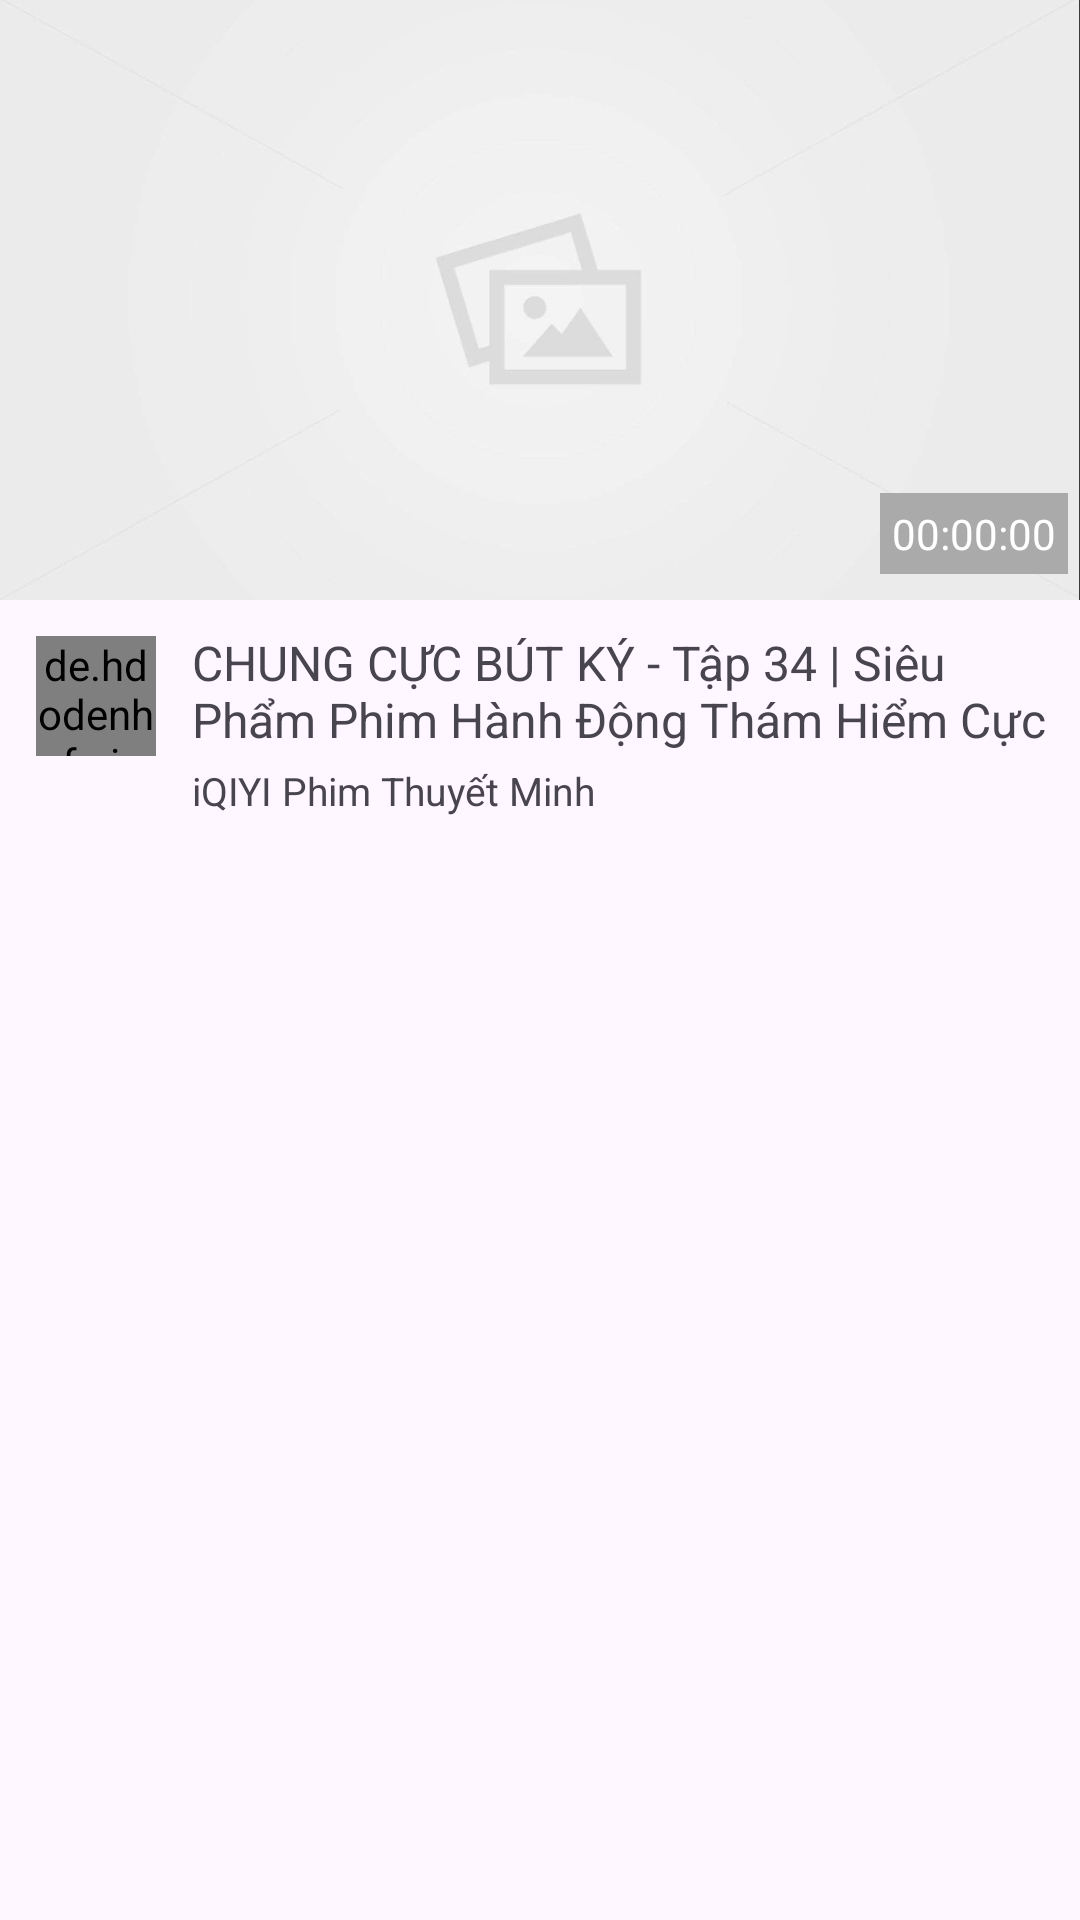

Layout XML and referenced resources for this Android screen:
<!-- AndroidManifest.xml: application theme Theme.YouToBePre -->
<!-- res/layout/recycler_item_video.xml -->
<layout xmlns:android="http://schemas.android.com/apk/res/android"
    xmlns:app="http://schemas.android.com/apk/res-auto"
    xmlns:tools="http://schemas.android.com/tools">

    <LinearLayout
        android:layout_width="match_parent"
        android:layout_height="wrap_content"
        android:orientation="vertical">

        <androidx.constraintlayout.widget.ConstraintLayout
            android:layout_width="match_parent"
            android:layout_height="wrap_content"
            android:background="@color/background_item_video">

            <ImageView
                android:id="@+id/thumbnail_img"
                android:layout_width="match_parent"
                android:layout_height="200dp"
                android:scaleType="centerCrop"
                android:src="@drawable/load_mipmap"
                app:layout_constraintBottom_toBottomOf="parent"
                app:layout_constraintEnd_toEndOf="parent"
                app:layout_constraintHorizontal_bias="1.0"
                app:layout_constraintStart_toStartOf="parent"
                app:layout_constraintTop_toTopOf="parent"
                app:layout_constraintVertical_bias="1.0" />

            <TextView
                android:id="@+id/tv_length_video"
                android:layout_width="wrap_content"
                android:layout_height="wrap_content"
                android:layout_marginRight="4dp"
                android:background="@color/time"
                android:padding="4dp"
                android:text="00:00:00"
                android:textColor="@android:color/white"
                app:layout_constraintBottom_toBottomOf="@id/thumbnail_img"
                app:layout_constraintEnd_toEndOf="@id/thumbnail_img"
                app:layout_constraintHorizontal_bias="0.95"
                app:layout_constraintTop_toTopOf="@id/thumbnail_img"
                app:layout_constraintVertical_bias="0.95" />
        </androidx.constraintlayout.widget.ConstraintLayout>

        <LinearLayout
            android:layout_width="match_parent"
            android:layout_height="wrap_content"
            android:paddingBottom="15dp"
            android:orientation="horizontal">

          <de.hdodenhof.circleimageview.CircleImageView
              android:id="@+id/channel_img"
              android:layout_margin="12dp"

              android:layout_width="40dp"
              android:layout_height="40dp"/>
            <LinearLayout
                android:layout_marginTop="10dp"
                android:layout_width="match_parent"
                android:orientation="vertical"
                android:layout_height="wrap_content">
                <TextView
                    android:id="@+id/tv_tittle"
                    android:maxLines="2"
                    android:textSize="16sp"
                    android:text="CHUNG CỰC BÚT KÝ - Tập 34 | Siêu Phẩm Phim Hành Động Thám Hiểm Cực Hot | iQIYI Phim Thuyết Minh"
                    android:layout_width="match_parent"
                    android:layout_height="wrap_content"/>
                <TextView
                    android:id="@+id/tv_description"
                    android:text="iQIYI Phim Thuyết Minh"
                    android:layout_marginTop="4dp"
                    android:textSize="13sp"
                    android:maxLines="2"
                    android:layout_width="match_parent"
                    android:layout_height="wrap_content"/>
            </LinearLayout>

        </LinearLayout>

    </LinearLayout>

</layout>
<!-- resources referenced by this layout -->
<resources>
  <color name="background_item_video">#F6F8F8</color>
  <color name="time">#AAAAAA</color>
      #AAAAAA
  <!-- drawable load_mipmap: jpg bitmap (drawable, 21868 bytes) -->
  <style name="Theme.YouToBePre" parent="Base.Theme.YouToBePre" />
  <style name="Base.Theme.YouToBePre" parent="Theme.Material3.DayNight.NoActionBar">
          
          
      </style>
</resources>
